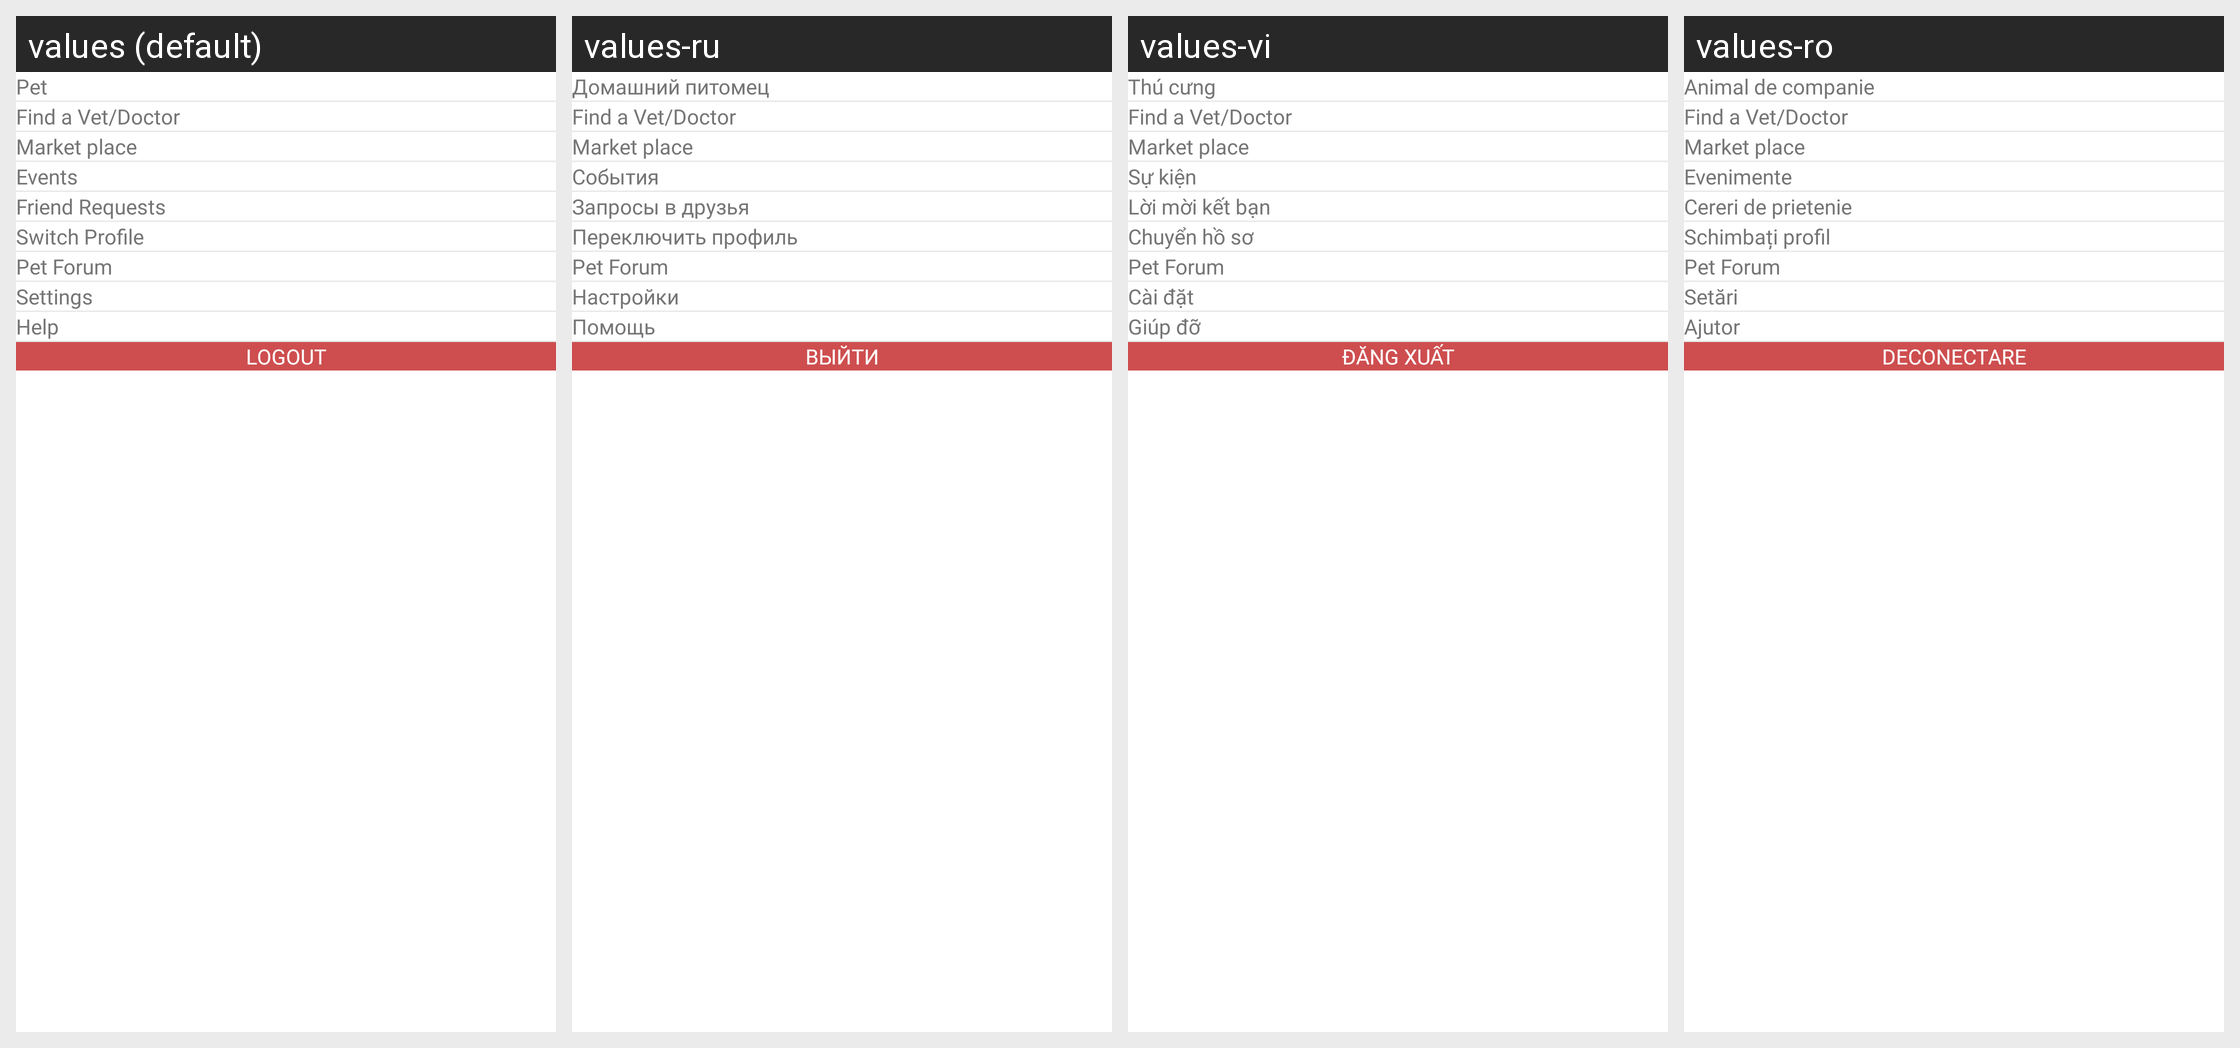

Strings drawn on this Android screen and how each of the app's shown locales translates them:
Android screen res/layout/fragment_menu.xml rendered under 4 locales, left to right: values (default), values-ru, values-vi, values-ro. Device: Nexus 5 (rendered at 1080×1920; each locale shown at half size, 540×960, under a caption strip naming it); theme Theme.CallisDairy.
Other locales in the repository, not shown: values-bn, values-de, values-enm, values-es, values-fr, values-hi, values-in, values-it, values-kn, values-nl, values-phi, values-pl, values-pt, values-ta, values-tr, values-zh.
Strings drawn on this screen, with the default value and each locale's value (text and hints the layout hard-codes, and strings that could not be matched under every locale, appear in the picture but are not listed):

pet_
  values: Pet
  values-ru: Домашний питомец
  values-vi: Thú cưng
  values-ro: Animal de companie

Events
  values: Events
  values-ru: События
  values-vi: Sự kiện
  values-ro: Evenimente

friends
  values: Friend Requests
  values-ru: Запросы в друзья
  values-vi: Lời mời kết bạn
  values-ro: Cereri de prietenie

switch_profile
  values: Switch Profile
  values-ru: Переключить профиль
  values-vi: Chuyển hồ sơ
  values-ro: Schimbați profil

pet_forum
  values: Pet Forum
  values-ru: Pet Forum  [not translated; the default value is used]
  values-vi: Pet Forum  [not translated; the default value is used]
  values-ro: Pet Forum  [not translated; the default value is used]

settings
  values: Settings
  values-ru: Настройки
  values-vi: Cài đặt
  values-ro: Setări

help
  values: Help
  values-ru: Помощь
  values-vi: Giúp đỡ
  values-ro: Ajutor

logout
  values: Logout
  values-ru: Выйти
  values-vi: Đăng xuất
  values-ro: Deconectare
